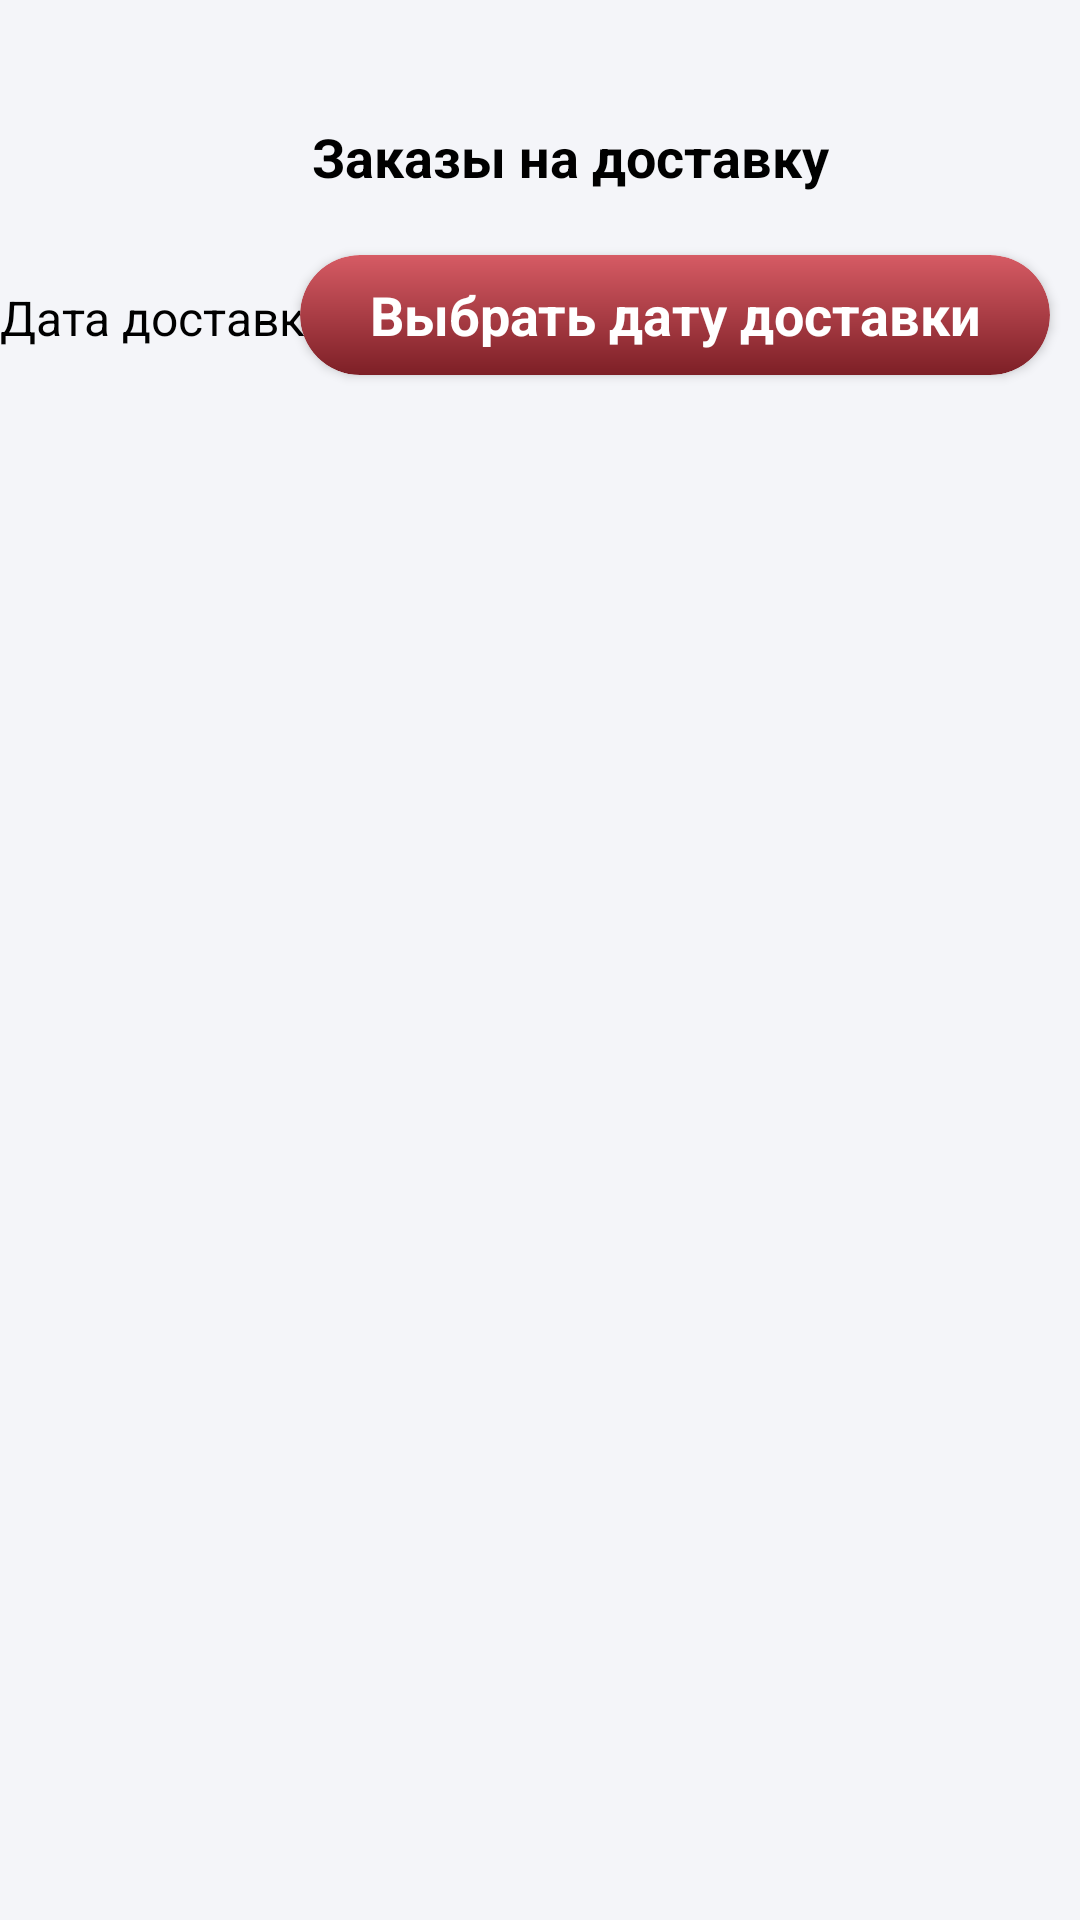

The Android layout XML behind this screen, and the referenced resources:
<!-- AndroidManifest.xml: application theme Theme.FarmDel -->
<!-- res/layout/fragment_orders_to_delivery.xml -->
<?xml version="1.0" encoding="utf-8"?>
<FrameLayout xmlns:android="http://schemas.android.com/apk/res/android"
    xmlns:app="http://schemas.android.com/apk/res-auto"
    xmlns:tools="http://schemas.android.com/tools"
    android:layout_width="match_parent"
    android:layout_height="match_parent"
    android:background="@color/background"
    tools:context=".presentation.fragments.root.OrdersToDeliveryFragment">

    <androidx.constraintlayout.widget.ConstraintLayout
        android:layout_width="match_parent"
        android:layout_height="match_parent">



        <ImageButton
            android:id="@+id/backButton"
            android:layout_width="30dp"
            android:layout_height="30dp"
            android:layout_marginStart="20dp"
            android:layout_marginTop="45dp"
            style="@style/Widget.AppCompat.Button.Borderless.Colored"
            android:src="@drawable/back_arrow"
            app:layout_constraintStart_toStartOf="parent"
            app:layout_constraintTop_toTopOf="parent" />

        <TextView
            android:layout_width="wrap_content"
            android:layout_height="wrap_content"
            android:layout_marginTop="40dp"
            android:text="@string/orders_to_delivery"
            android:textColor="@color/black"
            android:textSize="18sp"
            android:textStyle="bold"
            app:layout_constraintEnd_toEndOf="parent"
            app:layout_constraintStart_toStartOf="@+id/backButton"
            app:layout_constraintTop_toTopOf="parent" />

        <TextView
            android:id="@+id/tvDateToDelivery"
            android:layout_width="wrap_content"
            android:layout_height="wrap_content"
            android:textSize="16sp"
            android:text="@string/delivery_date_sample"
            android:layout_marginTop="20dp"
            android:textColor="@color/black"
            app:layout_constraintTop_toBottomOf="@+id/backButton"
            app:layout_constraintStart_toStartOf="parent"/>

        <androidx.cardview.widget.CardView
            android:id="@+id/sortDateButton"
            android:layout_width="250dp"
            android:layout_height="40dp"
            app:layout_constraintEnd_toEndOf="parent"
            app:layout_constraintTop_toBottomOf="@+id/backButton"
            android:layout_margin="10dp"
            app:cardCornerRadius="20dp"
            >

            <TextView
                android:layout_width="match_parent"
                android:layout_height="match_parent"
                android:text="@string/button_choose_delivery_date"
                android:background="@drawable/button_back"
                android:gravity="center"
                android:textSize="18sp"
                android:textColor="@color/white"
                android:textStyle="bold"/>


        </androidx.cardview.widget.CardView>

        <androidx.recyclerview.widget.RecyclerView
            android:id="@+id/ordersToDeliveryRcView"
            android:layout_width="match_parent"
            android:layout_height="0dp"
            android:layout_marginTop="20dp"
            app:layout_constraintBottom_toBottomOf="parent"
            app:layout_constraintEnd_toEndOf="parent"
            app:layout_constraintStart_toStartOf="parent"
            app:layout_constraintTop_toBottomOf="@id/sortDateButton" />


    </androidx.constraintlayout.widget.ConstraintLayout>


</FrameLayout>
<!-- resources referenced by this layout -->
<resources>
  <color name="background">#F4F5F9</color>
  <color name="black">#FF000000</color>
  <color name="white">#FFFFFFFF</color>
  <!-- drawable button_back (drawable) -->
  <?xml version="1.0" encoding="utf-8"?>
  <shape xmlns:android="http://schemas.android.com/apk/res/android"
      >
      <gradient
          android:startColor="@color/primary_lighter"
          android:endColor="@color/primary_dark"
          android:angle="270" />
      <corners android:radius="20dp"/>
  </shape>
  <string name="button_choose_delivery_date">Выбрать дату доставки</string>
  <string name="delivery_date_sample">Дата доставки</string>
  <string name="orders_to_delivery">Заказы на доставку</string>
  <style name="Theme.FarmDel" parent="Theme.MaterialComponents.DayNight.NoActionBar">
          
          <item name="colorPrimary">@color/primary</item>
          <item name="colorPrimaryVariant">@color/primary_dark</item>
          <item name="colorOnPrimary">@color/primary_light</item>
          
          <item name="android:statusBarColor">?attr/colorPrimaryVariant</item>
          
      </style>
  <color name="primary_lighter">#d65b64</color>
  <color name="primary_dark">#7d1f26</color>
  <color name="primary">#9c2730</color>
  <color name="primary_light">#c3313c</color>
</resources>
